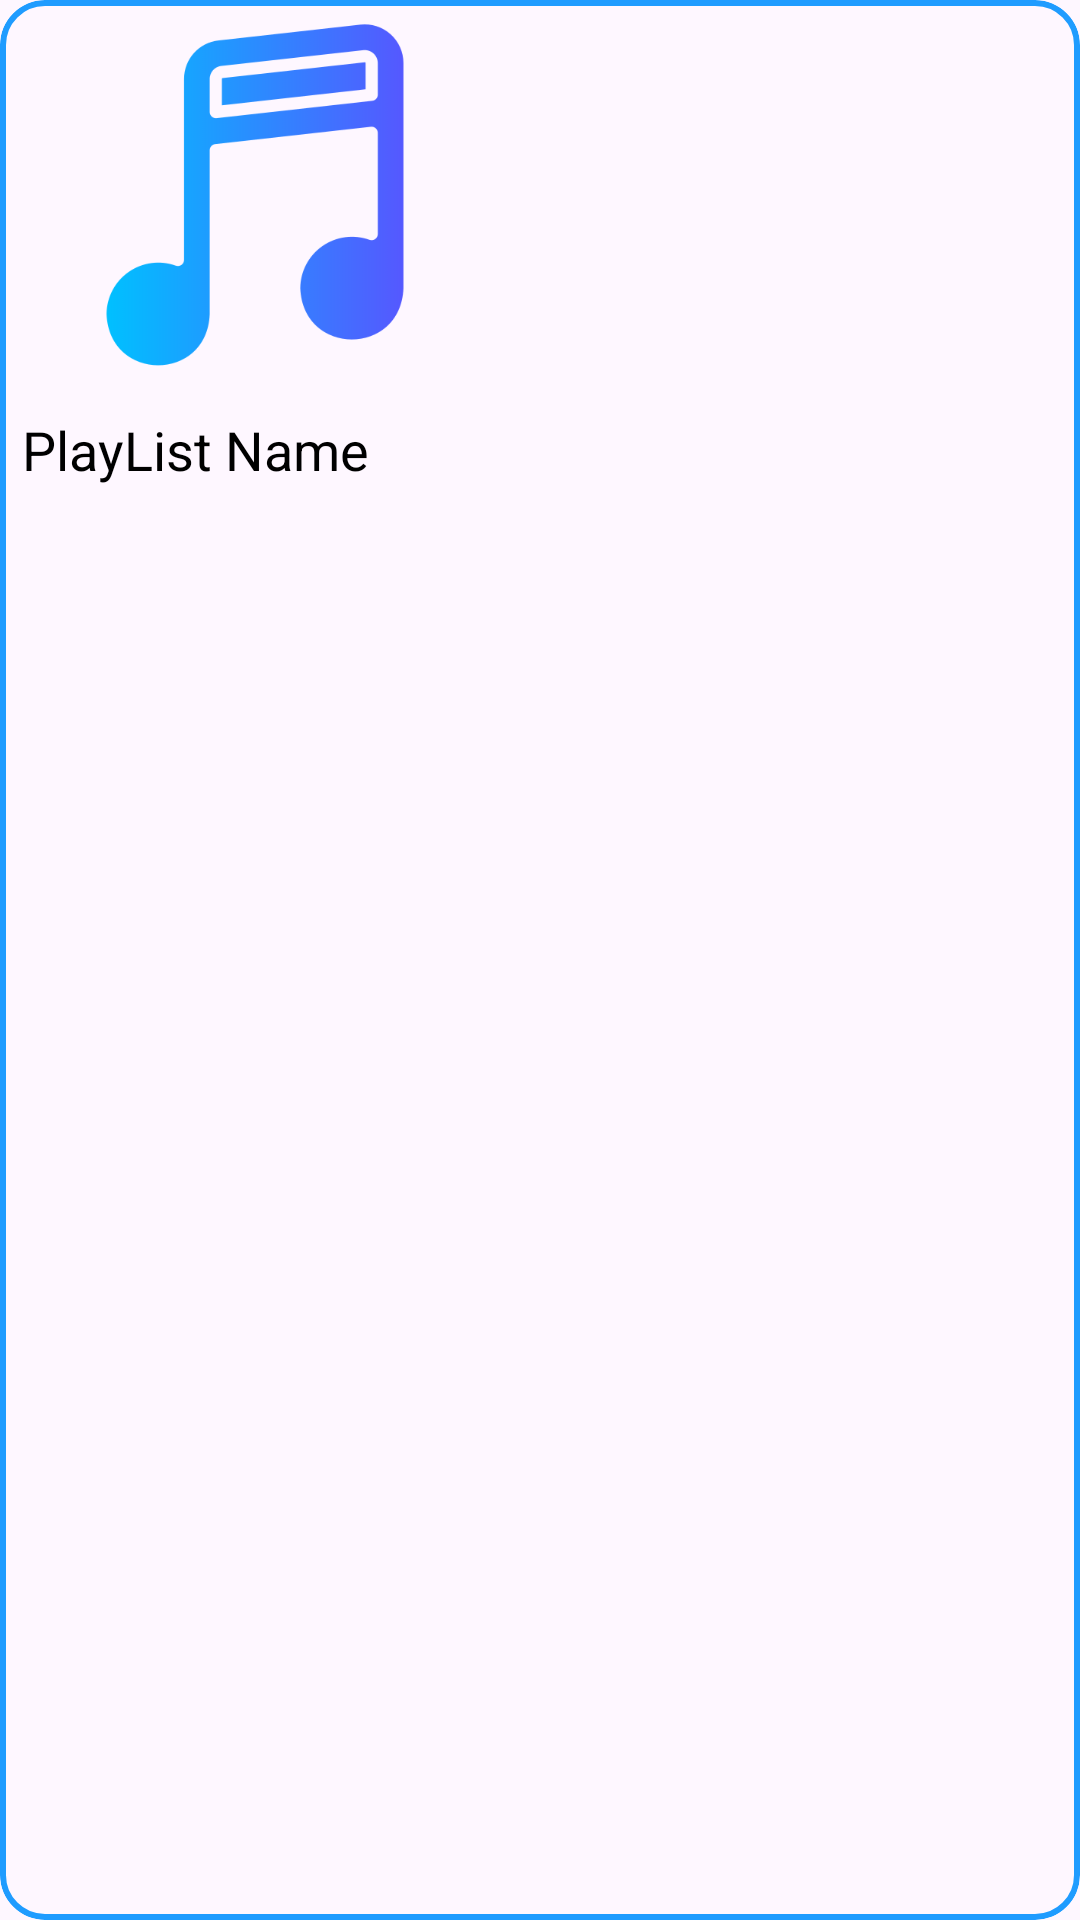

Reconstruct the res/layout file that produces this screen, plus the resources it refers to.
<!-- AndroidManifest.xml: application theme Theme.MusicPlayer -->
<!-- res/layout/playlist_view.xml -->
<?xml version="1.0" encoding="utf-8"?>
<com.google.android.material.card.MaterialCardView xmlns:android="http://schemas.android.com/apk/res/android"
    android:layout_width="wrap_content"
    android:layout_height="wrap_content"
    xmlns:app="http://schemas.android.com/apk/res-auto"
    app:cardCornerRadius="15dp"
    app:strokeWidth="2dp"
    app:strokeColor="@color/blue"
    android:layout_marginStart="16dp"
    android:layout_marginTop="12dp"
    >
    <com.google.android.material.imageview.ShapeableImageView
        android:id="@+id/playlistImg"
        android:layout_width="170dp"
        android:layout_height="130dp"
        android:src="@drawable/iconmusic"
        android:contentDescription="@string/song_img"/>
    <TextView
        android:id="@+id/playlistName"
        android:layout_width="130dp"
        android:layout_height="40dp"
        android:text="@string/PlayList"
        android:contentDescription="@string/PlayList"
        android:textSize="18sp"
        android:gravity="center"
        android:textColor="@color/black"
        android:layout_marginTop="130dp"
        android:ellipsize="marquee"
        android:marqueeRepeatLimit="marquee_forever"
        android:singleLine="true"/>
    <ImageButton
        android:id="@+id/playlistdelete"
        android:layout_width="35dp"
        android:layout_height="35dp"
        android:src="@drawable/baseline_delete_24"
        android:layout_marginEnd="5dp"
        android:layout_marginTop="130dp"
        android:layout_marginStart="130dp"
        android:backgroundTint="@android:color/transparent"
        app:tint="#ED0000"
        android:contentDescription="@string/playlist_delete"/>


</com.google.android.material.card.MaterialCardView>
<!-- resources referenced by this layout -->
<resources>
  <color name="black">#FF000000</color>
  <color name="blue">#1F9CFF</color>
  <!-- drawable iconmusic: png bitmap (drawable, 13528 bytes) -->
  <string name="PlayList">PlayList Name</string>
  <string name="playlist_delete">delete playlist</string>
  <string name="song_img">song img</string>
  <style name="Theme.MusicPlayer" parent="Base.Theme.MusicPlayer" />
  <style name="Base.Theme.MusicPlayer" parent="Theme.Material3.DayNight.NoActionBar">
          <item name="colorPrimary">@color/black</item>
  
      </style>
</resources>
